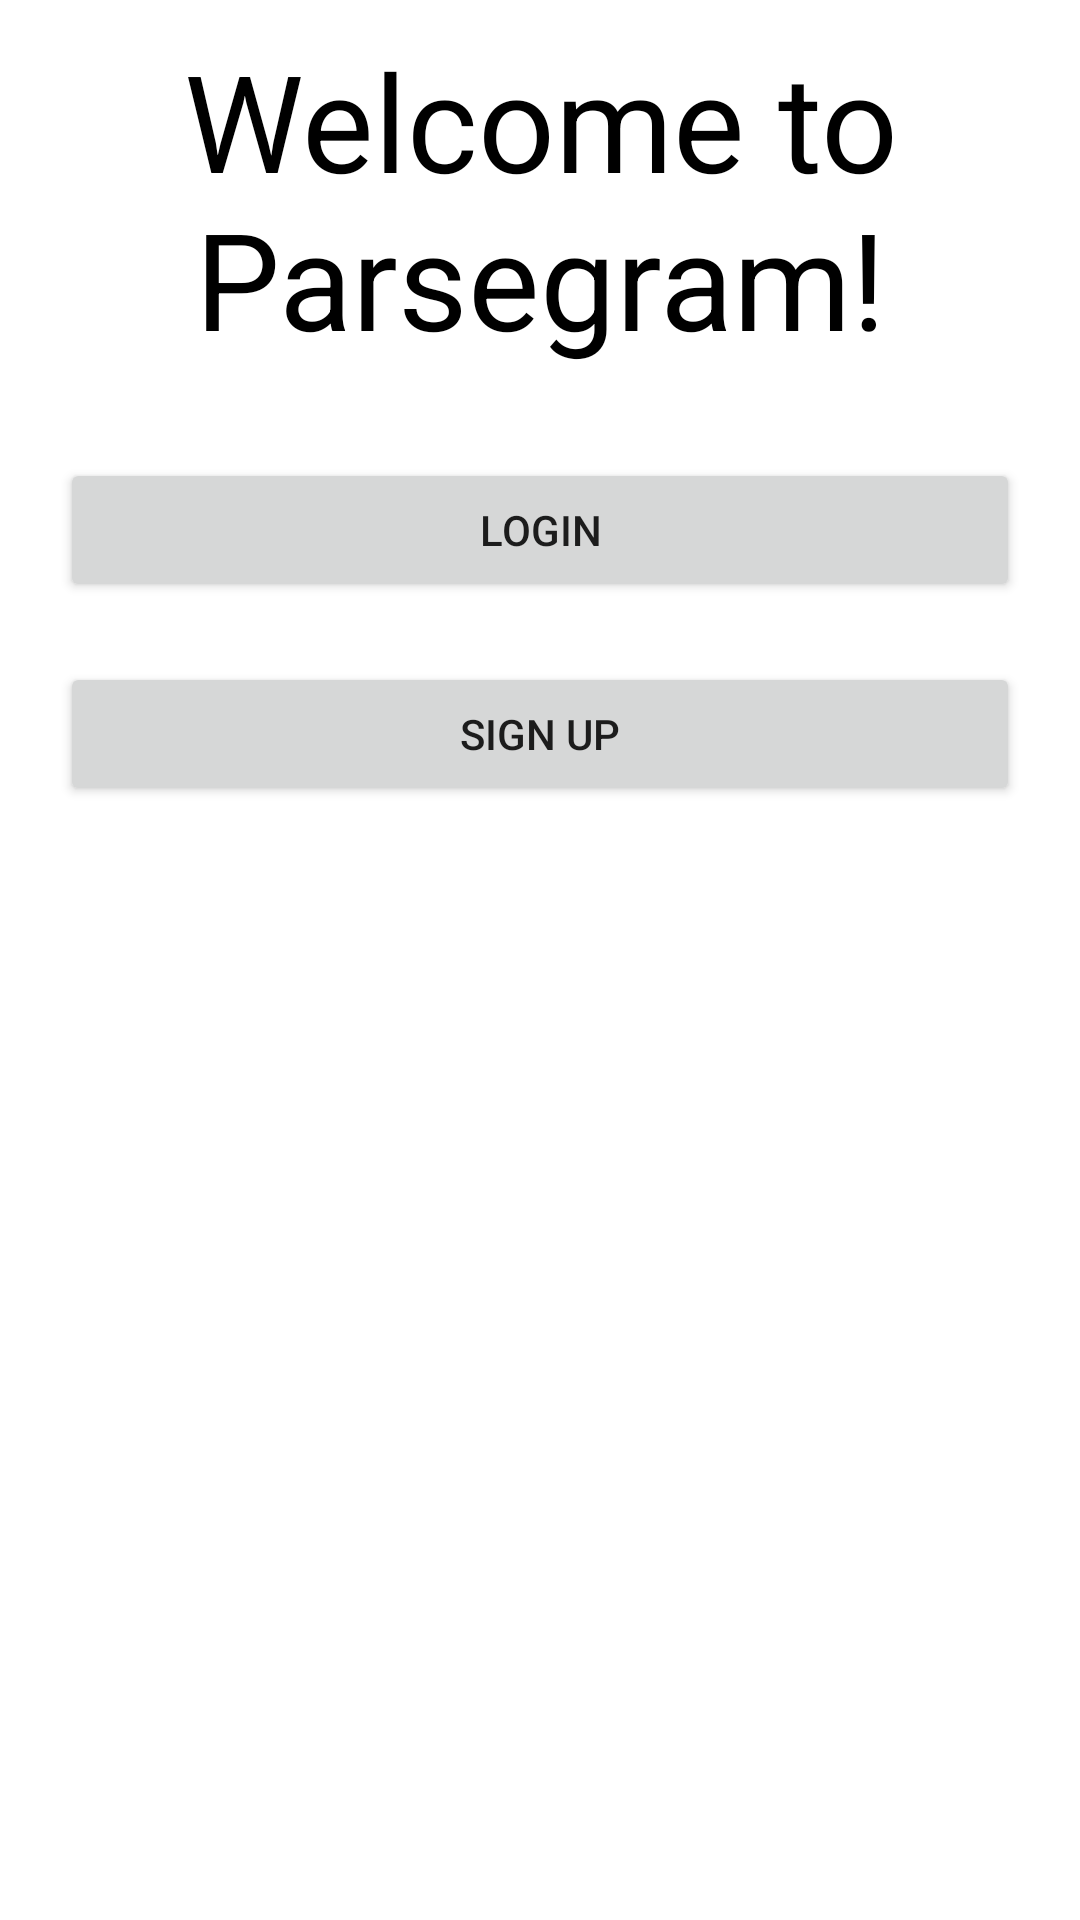

Here is an Android app screen rendered from its layout file. Give the layout XML and the strings, colors and styles it references.
<!-- AndroidManifest.xml: application theme Theme.Parsegram -->
<!-- res/layout/activity_main.xml -->
<?xml version="1.0" encoding="utf-8"?>
<RelativeLayout
    xmlns:android="http://schemas.android.com/apk/res/android"
    xmlns:app="http://schemas.android.com/apk/res-auto"
    xmlns:tools="http://schemas.android.com/tools"
    android:layout_width="match_parent"
    android:layout_height="match_parent"
    tools:context=".MainActivity">

    <TextView
        android:id="@+id/tvIntrotitle"
        android:layout_width="match_parent"
        android:layout_height="wrap_content"
        android:gravity="center"
        android:padding="10dp"
        android:text="@string/IntroTitle"
        android:textAppearance="@style/TextAppearance.AppCompat.Display2"
        android:textColor="#000000" />

    <Button
        android:id="@+id/btnLogin"
        android:layout_width="match_parent"
        android:layout_height="wrap_content"
        android:layout_below="@+id/tvIntrotitle"
        android:layout_margin="20dp"
        android:text="@string/login" />

    <Button
        android:id="@+id/btnSignup"
        android:layout_width="match_parent"
        android:layout_height="wrap_content"
        android:layout_below="@+id/btnLogin"
        android:layout_marginHorizontal="20dp"
        android:text="@string/sign_up" />

</RelativeLayout>
<!-- resources referenced by this layout -->
<resources>
  <string name="IntroTitle">Welcome to Parsegram!</string>
  <string name="login">Login</string>
  <string name="sign_up">Sign up</string>
  <style name="Theme.Parsegram" parent="Theme.MaterialComponents.DayNight.DarkActionBar">
          
          <item name="colorPrimary">@color/SimpleGray</item>
          <item name="colorPrimaryVariant">@color/SimpleGrayDarkTint</item>
          <item name="colorOnPrimary">@color/black</item>
          
          <item name="colorSecondary">@color/SimpleTan</item>
          <item name="colorSecondaryVariant">@color/teal_700</item>
          <item name="colorOnSecondary">@color/white</item>
          
          <item name="android:statusBarColor" tools:targetApi="l">?attr/colorPrimaryVariant</item>
          
      </style>
  <color name="SimpleGray">#AAAAAA</color>
  <color name="SimpleGrayDarkTint">#959595</color>
  <color name="black">#FF000000</color>
  <color name="SimpleTan">#F7E6BB</color>
  <color name="teal_700">#FF018786</color>
  <color name="white">#FFFFFFFF</color>
</resources>
